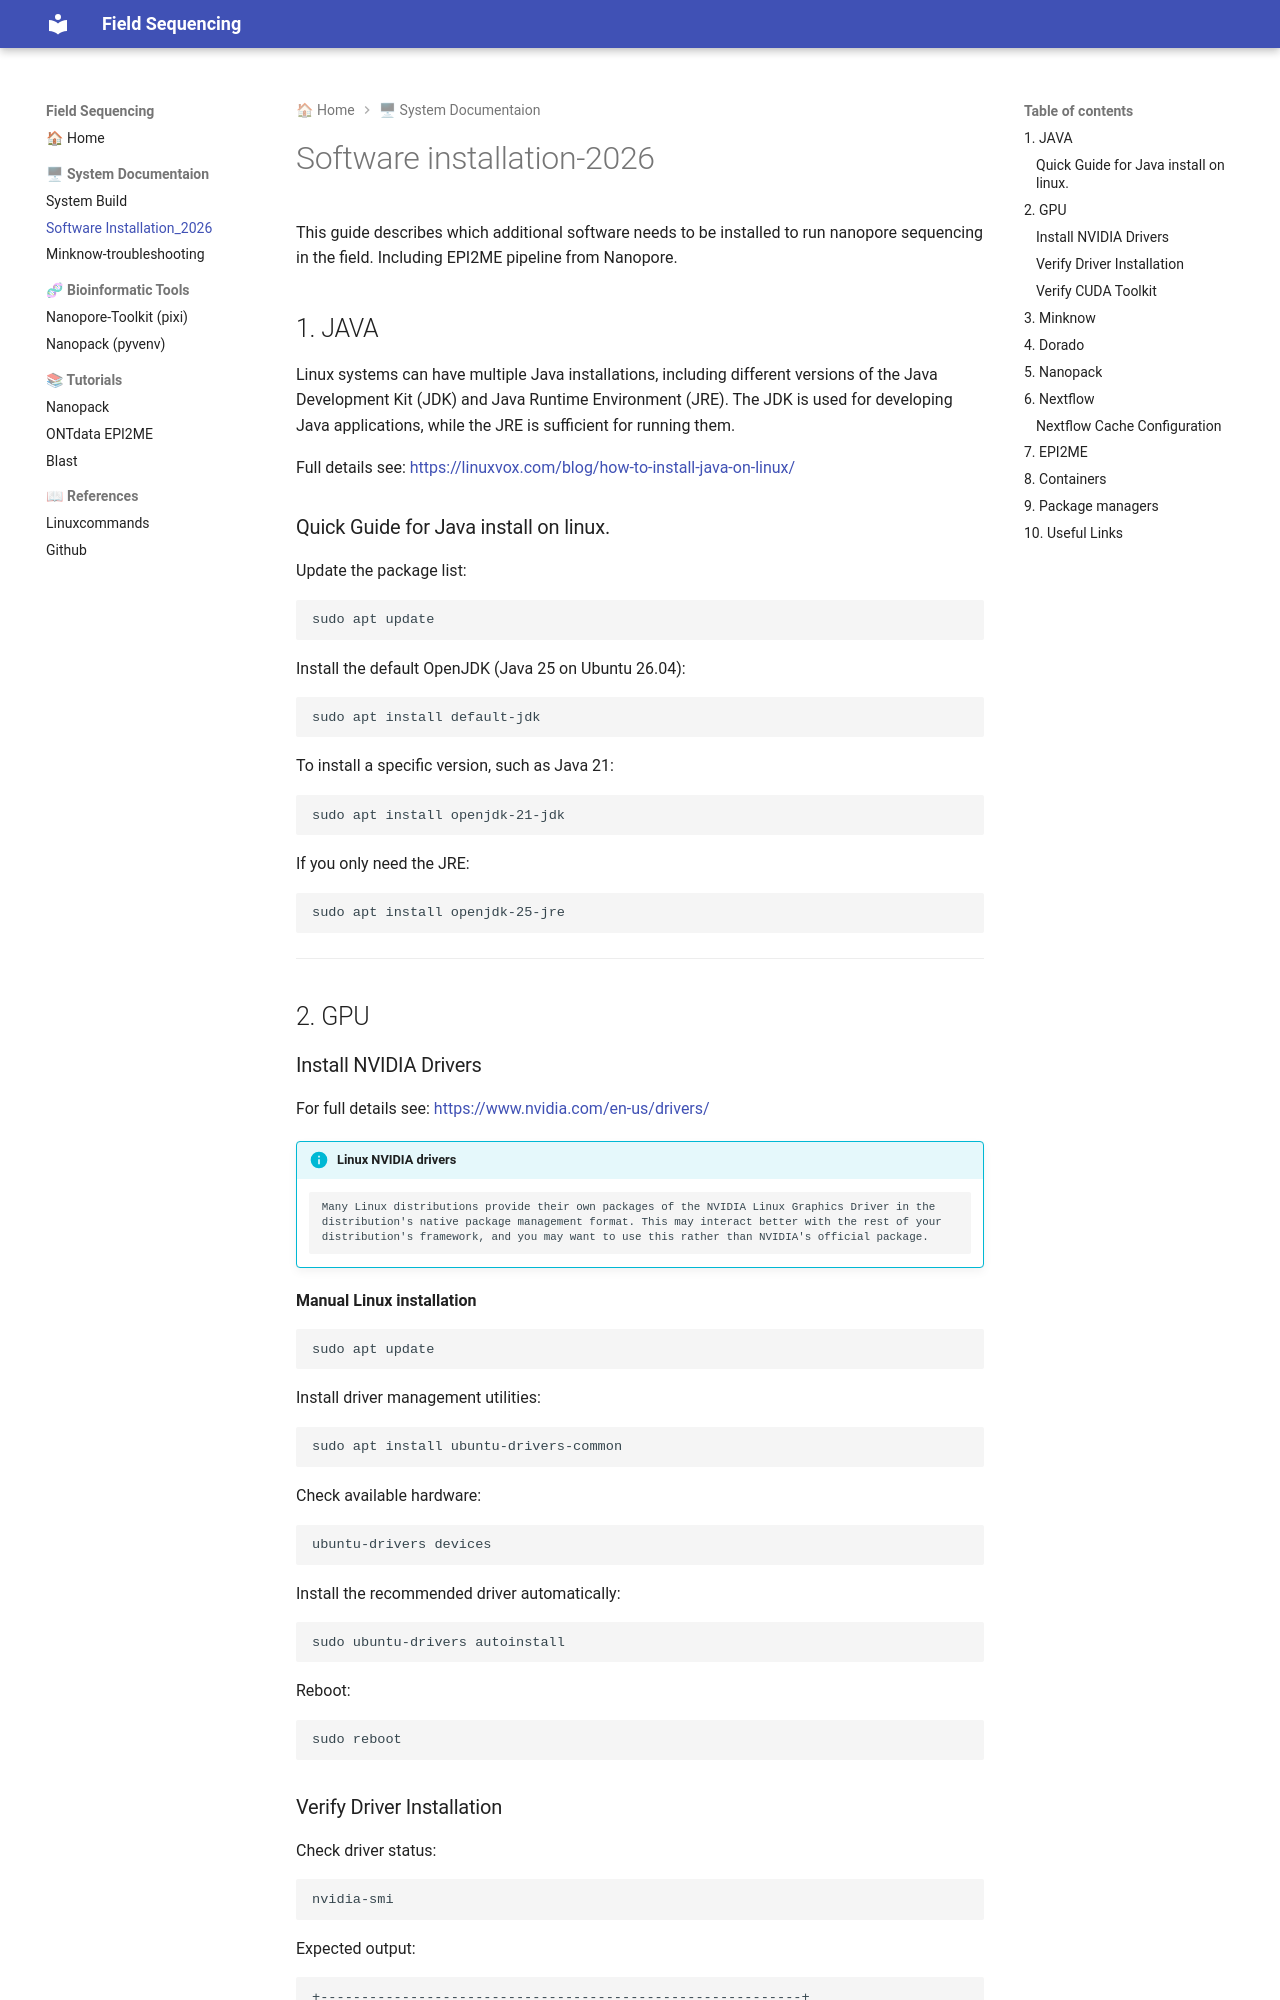

repository: passelma42/Field-Sequencing · page: software-installation_2026/index.html · generator: mkdocs

# Software installation-2026

This guide describes which additional software needs to be installed to run nanopore sequencing in the field. Including EPI2ME pipeline from Nanopore.

## 1. JAVA  

Linux systems can have multiple Java installations, including different versions of the Java Development Kit (JDK) and Java Runtime Environment (JRE). The JDK is used for developing Java applications, while the JRE is sufficient for running them.  

Full details see: [https://linuxvox.com/blog/how-to-install-java-on-linux/](https://linuxvox.com/blog/how-to-install-java-on-linux)

### Quick Guide for Java install on linux. 

Update the package list:  
```shell
sudo apt update
```  

Install the default OpenJDK (Java 25 on Ubuntu 26.04):   
```shell 
sudo apt install default-jdk
```  

To install a specific version, such as Java 21:
```shell
sudo apt install openjdk-21-jdk
```

If you only need the JRE:
```shell
sudo apt install openjdk-25-jre
``` 

---  
## 2. GPU  
### Install NVIDIA Drivers

For full details see: [https://www.nvidia.com/en-us/drivers/](https://www.nvidia.com/en-us/drivers/)
!!! info "Linux NVIDIA drivers"
        Many Linux distributions provide their own packages of the NVIDIA Linux Graphics Driver in the  
        distribution's native package management format. This may interact better with the rest of your  
        distribution's framework, and you may want to use this rather than NVIDIA's official package.
       
**Manual Linux installation**  

```bash
sudo apt update
```  
Install driver management utilities:
```bash
sudo apt install ubuntu-drivers-common
```
Check available hardware:
```bash
ubuntu-drivers devices
```
Install the recommended driver automatically:

```bash
sudo ubuntu-drivers autoinstall
```

Reboot:

```bash
sudo reboot
```

### Verify Driver Installation

Check driver status:

```bash
nvidia-smi
```

Expected output:

```text
+-----------------------------------------------------------+
| NVIDIA-SMI                                                |
| Driver Version: xxx.xx                                    |
| CUDA Version: xx.x                                        |
+-----------------------------------------------------------+
```

Confirm that the GPU is detected and CUDA is available.
